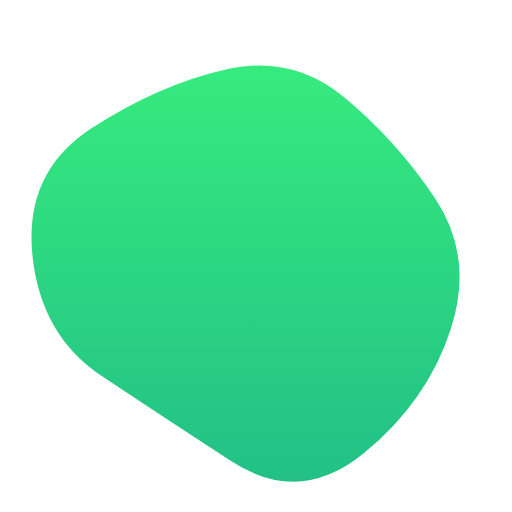
t = 0.00 s
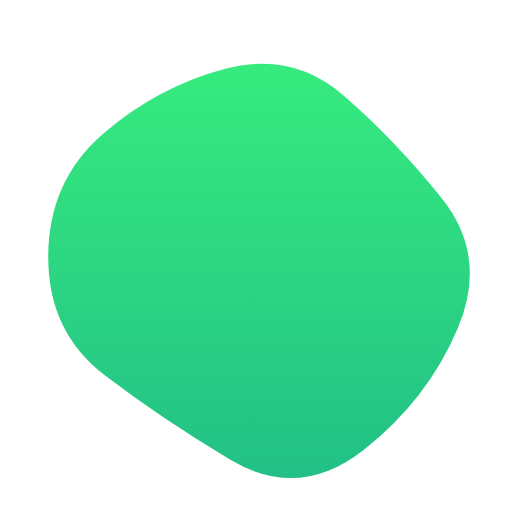
t = 1.67 s
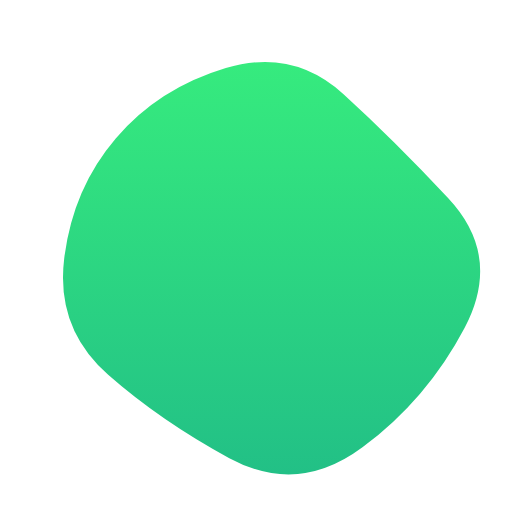
t = 3.33 s
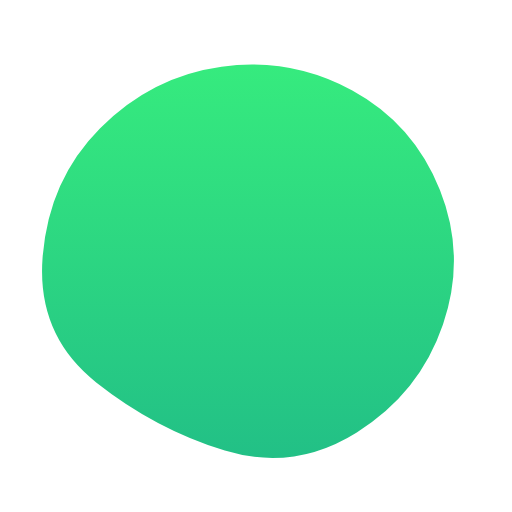
t = 5.00 s
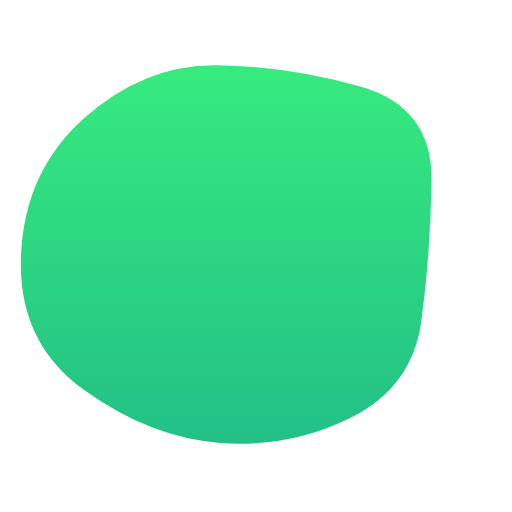
t = 6.67 s
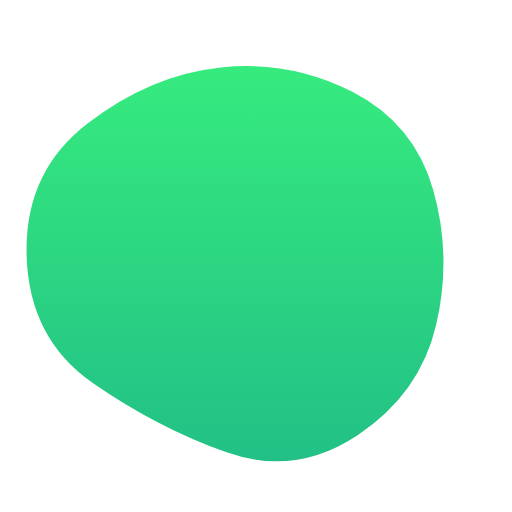
t = 8.33 s

The animated SVG that drew these frames (rendered in a browser with its animation timeline set to each time). Animation: 1 SMIL element (animate=1); one cycle of 10.00 s, repeats indefinitely.

<svg version="1.1" xmlns="http://www.w3.org/2000/svg" viewBox="0 0 500 500" width="100%" id="blobSvg">
                        <defs>
                        <linearGradient id="gradient" x1="0%" y1="0%" x2="0%" y2="100%">
                            <stop offset="0%" style="stop-color: rgb(54, 235, 126);"></stop>
                            <stop offset="100%" style="stop-color: rgb(34, 192, 134);"></stop>
                        </linearGradient>
                        </defs>
                        <path id="blob" fill="url(#gradient)">
                            <animate attributeName="d" dur="10000ms" repeatCount="indefinite" values="M440.5,320.5Q418,391,355.5,442.5Q293,494,226,450.5Q159,407,99,367Q39,327,31.5,247.5Q24,168,89,125.5Q154,83,219.5,68Q285,53,335.5,94.5Q386,136,424.5,193Q463,250,440.5,320.5Z;M453.78747,319.98894Q416.97789,389.97789,353.96683,436.87838Q290.95577,483.77887,223.95577,447.43366Q156.95577,411.08845,105.64373,365.97789Q54.33169,320.86732,62.67444,252.61056Q71.01719,184.3538,113.01965,135.21007Q155.02211,86.06634,220.52211,66.46683Q286.02211,46.86732,335.5,91.94472Q384.97789,137.02211,437.78747,193.51106Q490.59704,250,453.78747,319.98894Z;M411.39826,313.90633Q402.59677,377.81265,342.92059,407.63957Q283.24442,437.46649,215.13648,432.5428Q147.02853,427.61911,82.23325,380.9572Q17.43796,334.29529,20.45223,250.83809Q23.46649,167.38089,82.5856,115.05707Q141.70471,62.73325,212.19045,63.73015Q282.67618,64.72705,352.67308,84.79839Q422.66998,104.86972,421.43486,177.43486Q420.19974,250,411.39826,313.90633Z;M440.5,320.5Q418,391,355.5,442.5Q293,494,226,450.5Q159,407,99,367Q39,327,31.5,247.5Q24,168,89,125.5Q154,83,219.5,68Q285,53,335.5,94.5Q386,136,424.5,193Q463,250,440.5,320.5Z;"></animate>
                        </path>
                    </svg>